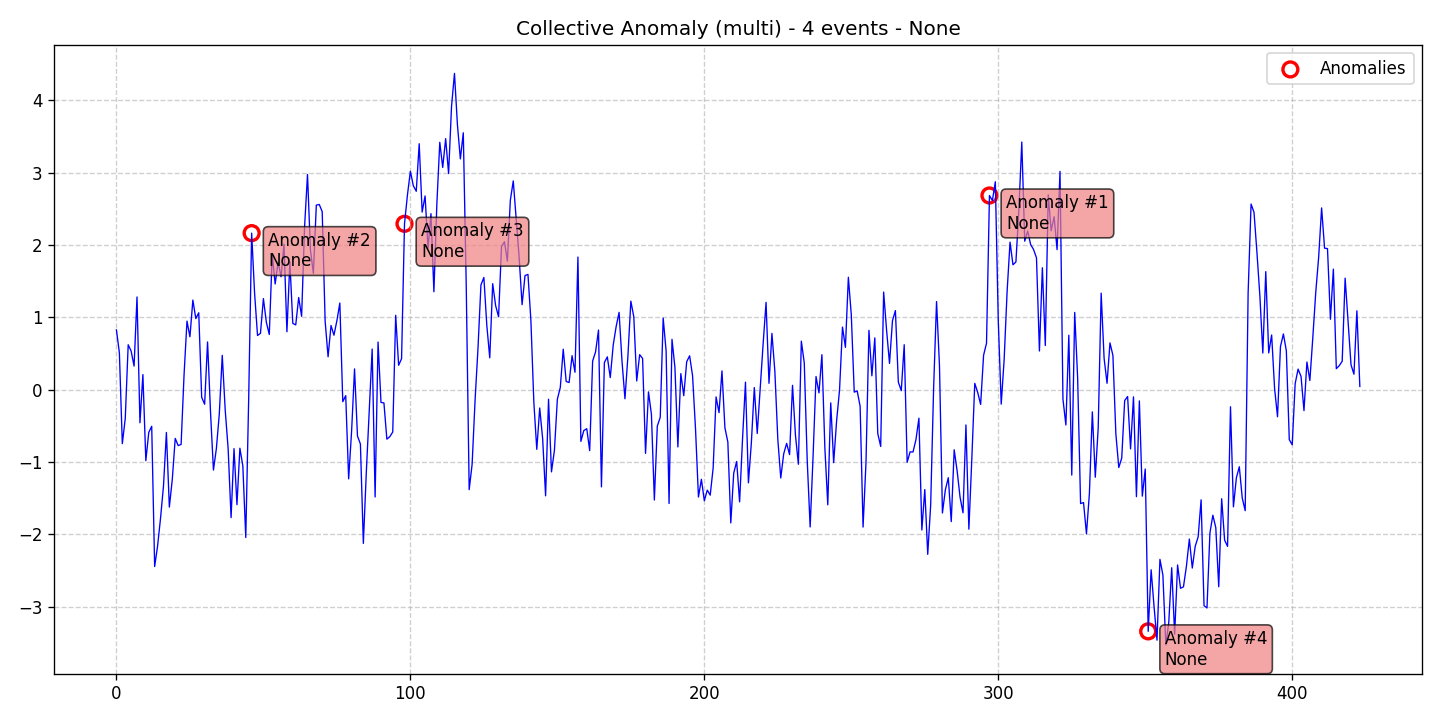

The data file committed next to this chart (first rows):
data, stationary, det_lin_up, det_lin_down, det_quad, det_cubic, det_exp, det_damped, stoc_trend, volatility, single_seas, multiple_seas, point_anom_single, point_anom_multi, collect_anom, context_anom, mean_shift, var_shift, trend_shift, date, is_break, is_anomaly, is_multi, location_beginning
0.8272, 0, 0, 0, 0, 0, 0, 0, 0, 0, 0, 0, 0, 0, 1, 0, 0, 0, 0, 2020-01-01, 0, 0, 1, 0
0.512, 0, 0, 0, 0, 0, 0, 0, 0, 0, 0, 0, 0, 0, 1, 0, 0, 0, 0, 2020-01-02, 0, 0, 1, 0
-0.7451, 0, 0, 0, 0, 0, 0, 0, 0, 0, 0, 0, 0, 0, 1, 0, 0, 0, 0, 2020-01-03, 0, 0, 1, 0
-0.3968, 0, 0, 0, 0, 0, 0, 0, 0, 0, 0, 0, 0, 0, 1, 0, 0, 0, 0, 2020-01-04, 0, 0, 1, 0
0.6222, 0, 0, 0, 0, 0, 0, 0, 0, 0, 0, 0, 0, 0, 1, 0, 0, 0, 0, 2020-01-05, 0, 0, 1, 0
0.535, 0, 0, 0, 0, 0, 0, 0, 0, 0, 0, 0, 0, 0, 1, 0, 0, 0, 0, 2020-01-06, 0, 0, 1, 0
0.3271, 0, 0, 0, 0, 0, 0, 0, 0, 0, 0, 0, 0, 0, 1, 0, 0, 0, 0, 2020-01-07, 0, 0, 1, 0
1.283, 0, 0, 0, 0, 0, 0, 0, 0, 0, 0, 0, 0, 0, 1, 0, 0, 0, 0, 2020-01-08, 0, 0, 1, 0
-0.4562, 0, 0, 0, 0, 0, 0, 0, 0, 0, 0, 0, 0, 0, 1, 0, 0, 0, 0, 2020-01-09, 0, 0, 1, 0
0.21, 0, 0, 0, 0, 0, 0, 0, 0, 0, 0, 0, 0, 0, 1, 0, 0, 0, 0, 2020-01-10, 0, 0, 1, 0
-0.98, 0, 0, 0, 0, 0, 0, 0, 0, 0, 0, 0, 0, 0, 1, 0, 0, 0, 0, 2020-01-11, 0, 0, 1, 0
-0.5889, 0, 0, 0, 0, 0, 0, 0, 0, 0, 0, 0, 0, 0, 1, 0, 0, 0, 0, 2020-01-12, 0, 0, 1, 0
-0.5047, 0, 0, 0, 0, 0, 0, 0, 0, 0, 0, 0, 0, 0, 1, 0, 0, 0, 0, 2020-01-13, 0, 0, 1, 0
-2.443, 0, 0, 0, 0, 0, 0, 0, 0, 0, 0, 0, 0, 0, 1, 0, 0, 0, 0, 2020-01-14, 0, 0, 1, 0
-2.159, 0, 0, 0, 0, 0, 0, 0, 0, 0, 0, 0, 0, 0, 1, 0, 0, 0, 0, 2020-01-15, 0, 0, 1, 0
-1.776, 0, 0, 0, 0, 0, 0, 0, 0, 0, 0, 0, 0, 0, 1, 0, 0, 0, 0, 2020-01-16, 0, 0, 1, 0
-1.334, 0, 0, 0, 0, 0, 0, 0, 0, 0, 0, 0, 0, 0, 1, 0, 0, 0, 0, 2020-01-17, 0, 0, 1, 0
-0.5899, 0, 0, 0, 0, 0, 0, 0, 0, 0, 0, 0, 0, 0, 1, 0, 0, 0, 0, 2020-01-18, 0, 0, 1, 0
-1.622, 0, 0, 0, 0, 0, 0, 0, 0, 0, 0, 0, 0, 0, 1, 0, 0, 0, 0, 2020-01-19, 0, 0, 1, 0
-1.24, 0, 0, 0, 0, 0, 0, 0, 0, 0, 0, 0, 0, 0, 1, 0, 0, 0, 0, 2020-01-20, 0, 0, 1, 0
-0.6718, 0, 0, 0, 0, 0, 0, 0, 0, 0, 0, 0, 0, 0, 1, 0, 0, 0, 0, 2020-01-21, 0, 0, 1, 0
-0.7714, 0, 0, 0, 0, 0, 0, 0, 0, 0, 0, 0, 0, 0, 1, 0, 0, 0, 0, 2020-01-22, 0, 0, 1, 0
-0.7554, 0, 0, 0, 0, 0, 0, 0, 0, 0, 0, 0, 0, 0, 1, 0, 0, 0, 0, 2020-01-23, 0, 0, 1, 0
0.2032, 0, 0, 0, 0, 0, 0, 0, 0, 0, 0, 0, 0, 0, 1, 0, 0, 0, 0, 2020-01-24, 0, 0, 1, 0
0.949, 0, 0, 0, 0, 0, 0, 0, 0, 0, 0, 0, 0, 0, 1, 0, 0, 0, 0, 2020-01-25, 0, 0, 1, 0
0.7322, 0, 0, 0, 0, 0, 0, 0, 0, 0, 0, 0, 0, 0, 1, 0, 0, 0, 0, 2020-01-26, 0, 0, 1, 0
1.24, 0, 0, 0, 0, 0, 0, 0, 0, 0, 0, 0, 0, 0, 1, 0, 0, 0, 0, 2020-01-27, 0, 0, 1, 0
0.984, 0, 0, 0, 0, 0, 0, 0, 0, 0, 0, 0, 0, 0, 1, 0, 0, 0, 0, 2020-01-28, 0, 0, 1, 0
1.064, 0, 0, 0, 0, 0, 0, 0, 0, 0, 0, 0, 0, 0, 1, 0, 0, 0, 0, 2020-01-29, 0, 0, 1, 0
-0.1046, 0, 0, 0, 0, 0, 0, 0, 0, 0, 0, 0, 0, 0, 1, 0, 0, 0, 0, 2020-01-30, 0, 0, 1, 0
-0.2003, 0, 0, 0, 0, 0, 0, 0, 0, 0, 0, 0, 0, 0, 1, 0, 0, 0, 0, 2020-01-31, 0, 0, 1, 0
0.6608, 0, 0, 0, 0, 0, 0, 0, 0, 0, 0, 0, 0, 0, 1, 0, 0, 0, 0, 2020-02-01, 0, 0, 1, 0
-0.3031, 0, 0, 0, 0, 0, 0, 0, 0, 0, 0, 0, 0, 0, 1, 0, 0, 0, 0, 2020-02-02, 0, 0, 1, 0
-1.11, 0, 0, 0, 0, 0, 0, 0, 0, 0, 0, 0, 0, 0, 1, 0, 0, 0, 0, 2020-02-03, 0, 0, 1, 0
-0.8124, 0, 0, 0, 0, 0, 0, 0, 0, 0, 0, 0, 0, 0, 1, 0, 0, 0, 0, 2020-02-04, 0, 0, 1, 0
-0.3309, 0, 0, 0, 0, 0, 0, 0, 0, 0, 0, 0, 0, 0, 1, 0, 0, 0, 0, 2020-02-05, 0, 0, 1, 0
0.4757, 0, 0, 0, 0, 0, 0, 0, 0, 0, 0, 0, 0, 0, 1, 0, 0, 0, 0, 2020-02-06, 0, 0, 1, 0
-0.2781, 0, 0, 0, 0, 0, 0, 0, 0, 0, 0, 0, 0, 0, 1, 0, 0, 0, 0, 2020-02-07, 0, 0, 1, 0
-0.8132, 0, 0, 0, 0, 0, 0, 0, 0, 0, 0, 0, 0, 0, 1, 0, 0, 0, 0, 2020-02-08, 0, 0, 1, 0
-1.767, 0, 0, 0, 0, 0, 0, 0, 0, 0, 0, 0, 0, 0, 1, 0, 0, 0, 0, 2020-02-09, 0, 0, 1, 0
-0.814, 0, 0, 0, 0, 0, 0, 0, 0, 0, 0, 0, 0, 0, 1, 0, 0, 0, 0, 2020-02-10, 0, 0, 1, 0
-1.588, 0, 0, 0, 0, 0, 0, 0, 0, 0, 0, 0, 0, 0, 1, 0, 0, 0, 0, 2020-02-11, 0, 0, 1, 0
-0.8074, 0, 0, 0, 0, 0, 0, 0, 0, 0, 0, 0, 0, 0, 1, 0, 0, 0, 0, 2020-02-12, 0, 0, 1, 0
-1.052, 0, 0, 0, 0, 0, 0, 0, 0, 0, 0, 0, 0, 0, 1, 0, 0, 0, 0, 2020-02-13, 0, 0, 1, 0
-2.042, 0, 0, 0, 0, 0, 0, 0, 0, 0, 0, 0, 0, 0, 1, 0, 0, 0, 0, 2020-02-14, 0, 0, 1, 0
-0.1029, 0, 0, 0, 0, 0, 0, 0, 0, 0, 0, 0, 0, 0, 1, 0, 0, 0, 0, 2020-02-15, 0, 0, 1, 0
2.165, 0, 0, 0, 0, 0, 0, 0, 0, 0, 0, 0, 0, 0, 1, 0, 0, 0, 0, 2020-02-16, 0, 1, 1, 0
1.334, 0, 0, 0, 0, 0, 0, 0, 0, 0, 0, 0, 0, 0, 1, 0, 0, 0, 0, 2020-02-17, 0, 0, 1, 0
0.7499, 0, 0, 0, 0, 0, 0, 0, 0, 0, 0, 0, 0, 0, 1, 0, 0, 0, 0, 2020-02-18, 0, 0, 1, 0
0.7808, 0, 0, 0, 0, 0, 0, 0, 0, 0, 0, 0, 0, 0, 1, 0, 0, 0, 0, 2020-02-19, 0, 0, 1, 0
1.26, 0, 0, 0, 0, 0, 0, 0, 0, 0, 0, 0, 0, 0, 1, 0, 0, 0, 0, 2020-02-20, 0, 0, 1, 0
0.9335, 0, 0, 0, 0, 0, 0, 0, 0, 0, 0, 0, 0, 0, 1, 0, 0, 0, 0, 2020-02-21, 0, 0, 1, 0
0.7642, 0, 0, 0, 0, 0, 0, 0, 0, 0, 0, 0, 0, 0, 1, 0, 0, 0, 0, 2020-02-22, 0, 0, 1, 0
1.871, 0, 0, 0, 0, 0, 0, 0, 0, 0, 0, 0, 0, 0, 1, 0, 0, 0, 0, 2020-02-23, 0, 0, 1, 0
1.462, 0, 0, 0, 0, 0, 0, 0, 0, 0, 0, 0, 0, 0, 1, 0, 0, 0, 0, 2020-02-24, 0, 0, 1, 0
1.766, 0, 0, 0, 0, 0, 0, 0, 0, 0, 0, 0, 0, 0, 1, 0, 0, 0, 0, 2020-02-25, 0, 0, 1, 0
1.562, 0, 0, 0, 0, 0, 0, 0, 0, 0, 0, 0, 0, 0, 1, 0, 0, 0, 0, 2020-02-26, 0, 0, 1, 0
2.013, 0, 0, 0, 0, 0, 0, 0, 0, 0, 0, 0, 0, 0, 1, 0, 0, 0, 0, 2020-02-27, 0, 0, 1, 0
0.802, 0, 0, 0, 0, 0, 0, 0, 0, 0, 0, 0, 0, 0, 1, 0, 0, 0, 0, 2020-02-28, 0, 0, 1, 0
1.767, 0, 0, 0, 0, 0, 0, 0, 0, 0, 0, 0, 0, 0, 1, 0, 0, 0, 0, 2020-02-29, 0, 0, 1, 0
... 364 more rows
